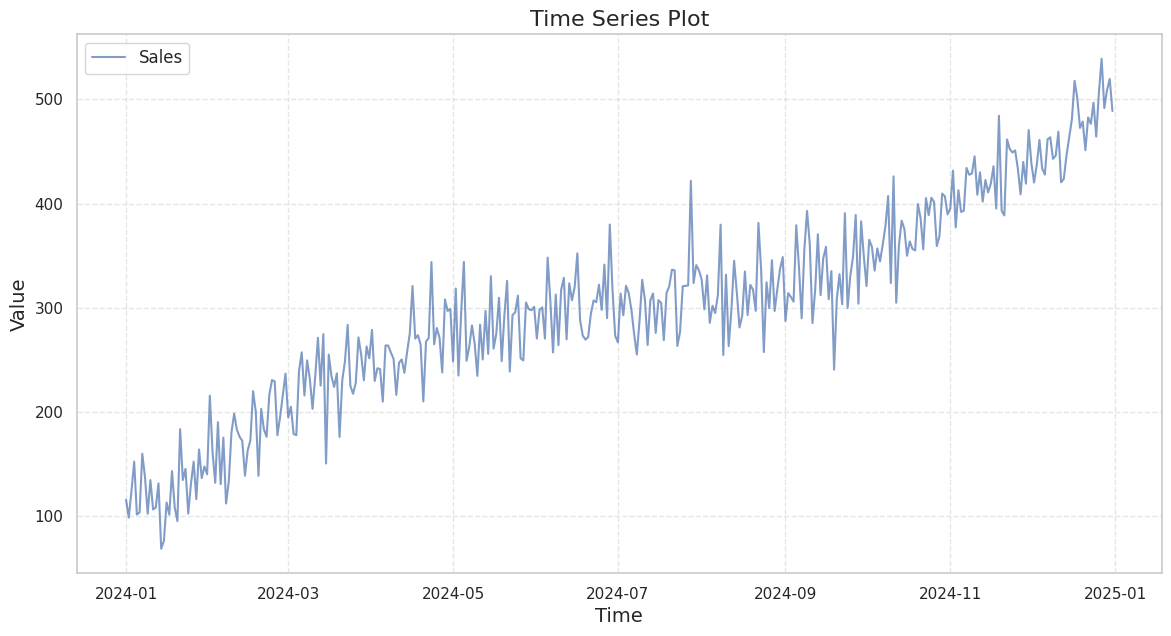

The script that saved this image:
import matplotlib.pyplot as plt
import seaborn as sns
import pandas as pd

def time_series_plot(df, time_column, value_column, connect_points=True, marker=True, filepath=None):
    """
    Plots time series data to identify trends, seasonal patterns, and anomalies over time.

    Parameters:
        df (pd.DataFrame): The data frame containing the time series data.
        time_column (str): The name of the column containing the time data.
        value_column (str): The name of the column containing the values to plot.
        connect_points (bool): Whether to connect the points with lines. Default is True.
        marker (bool): Whether to show markers (circles) around the points. Default is True.
        filepath (str or None): If provided, the plot will be saved to this file. Default is None (plot is not saved).

    Returns:
        None: Displays or saves the plot.
    """
    df[time_column] = pd.to_datetime(df[time_column])

    df = df.sort_values(by=time_column)

    sns.set(style="whitegrid")

    plt.figure(figsize=(14, 7))
    if connect_points:
        if marker:
            plt.plot(df[time_column], df[value_column], marker="o", linestyle="-", label=value_column, alpha=0.7)
        else:
            plt.plot(df[time_column], df[value_column], linestyle="-", label=value_column, alpha=0.7)
    else:
        if marker:
            plt.scatter(df[time_column], df[value_column], marker="o", label=value_column, alpha=0.7)
        else:
            plt.scatter(df[time_column], df[value_column], label=value_column, alpha=0.7)

    plt.title("Time Series Plot", fontsize=16)
    plt.xlabel("Time", fontsize=14)
    plt.ylabel("Value", fontsize=14)

    plt.grid(True, linestyle="--", alpha=0.5)
    plt.legend(fontsize=12)

    if filepath:
        plt.savefig(filepath, bbox_inches='tight')
        print(f"Plot saved to {filepath}")
    plt.show()

# TEST

import numpy as np

np.random.seed(42)
date_range = pd.date_range(start='2024-01-01', end='2024-12-31', freq='D')
trend = np.linspace(100, 500, len(date_range))
seasonality = 50 * np.sin(2 * np.pi * date_range.dayofyear / 365)
noise = np.random.normal(0, 30, len(date_range))

data = {
    'Date': date_range,
    'Sales': trend + seasonality + noise
}
df = pd.DataFrame(data)

time_series_plot(df, 'Date', 'Sales', connect_points=True, marker=False, filepath=None)
